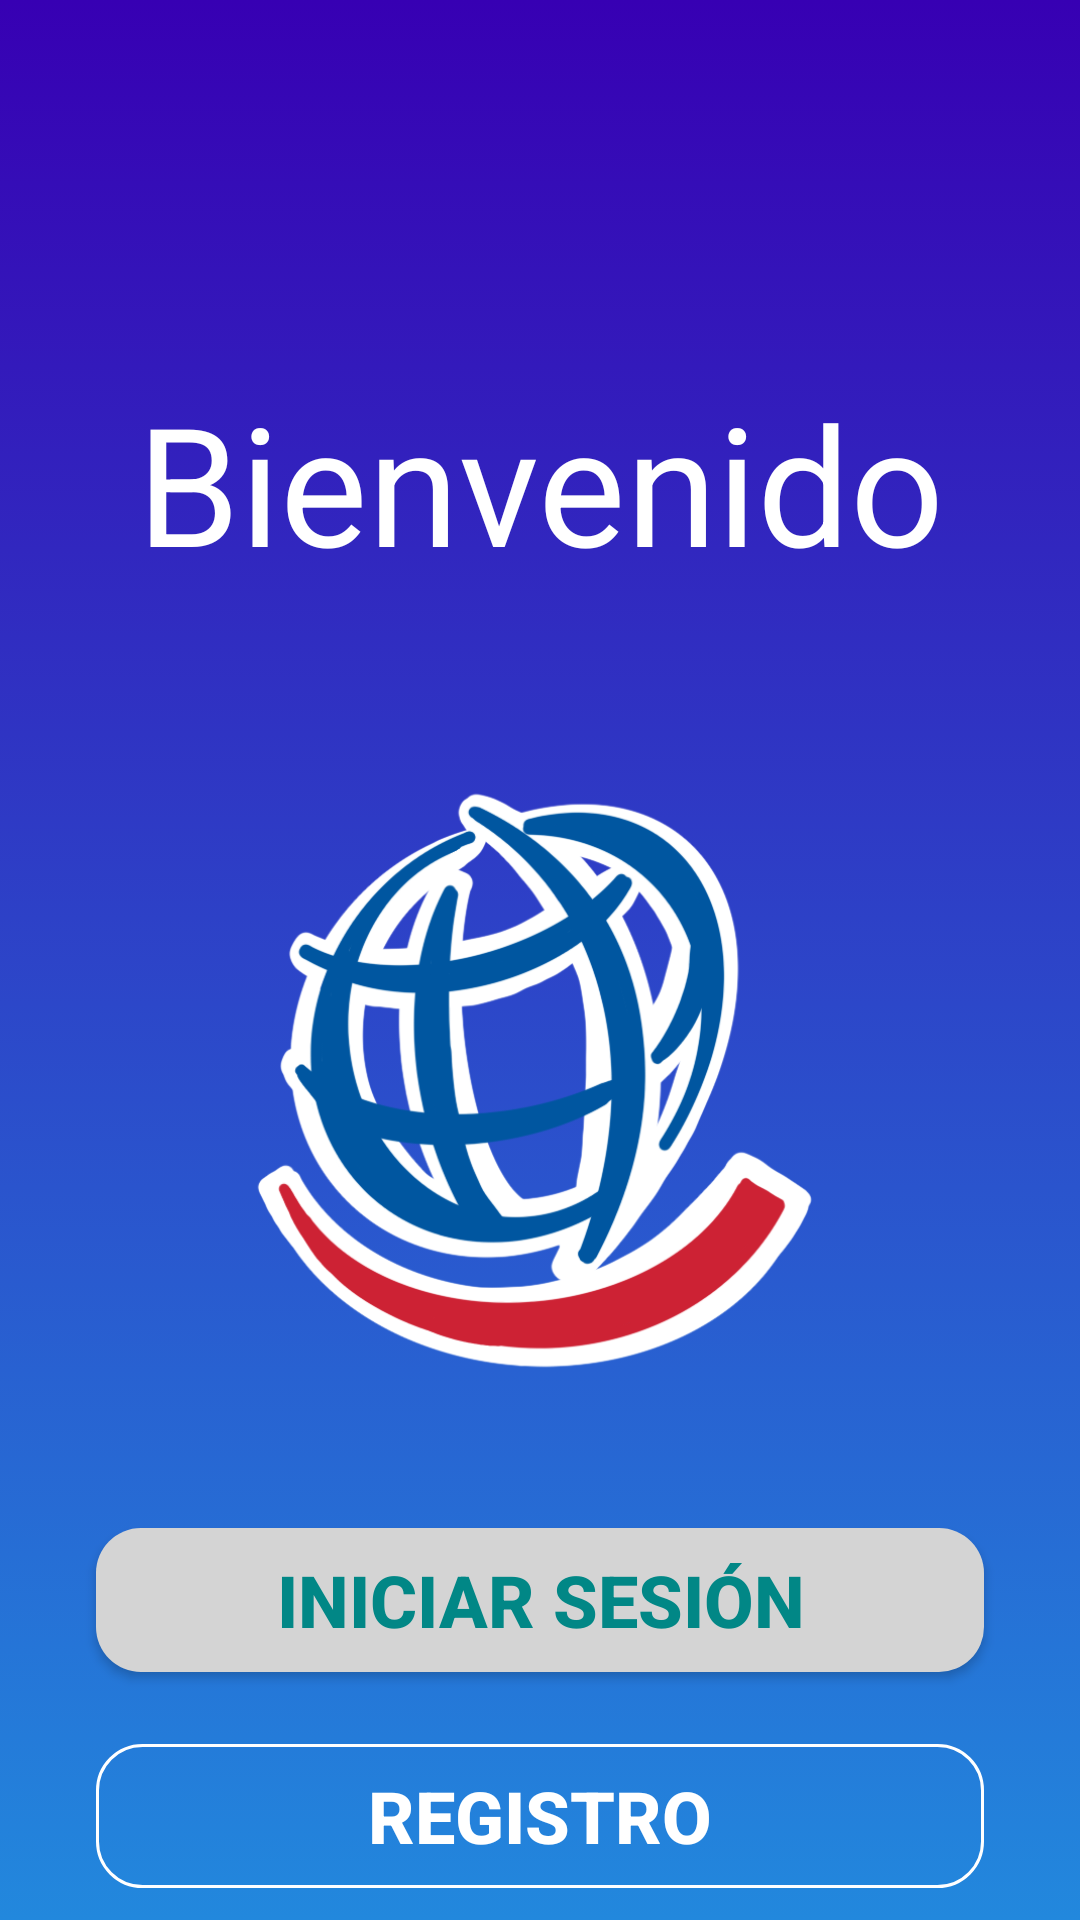

Write the Android layout XML for this screen, with the resource values it uses.
<!-- AndroidManifest.xml: application theme Theme.MyApplication -->
<!-- res/layout/activity_welcomescreen.xml -->
<?xml version="1.0" encoding="utf-8"?>
<androidx.constraintlayout.widget.ConstraintLayout xmlns:android="http://schemas.android.com/apk/res/android"
    xmlns:app="http://schemas.android.com/apk/res-auto"
    xmlns:tools="http://schemas.android.com/tools"
    android:layout_width="match_parent"
    android:layout_height="match_parent"

    android:background="@drawable/background_intro"
    tools:context=".LoginActivity">

    <TextView
        android:id="@+id/textView20"
        android:layout_width="wrap_content"
        android:layout_height="wrap_content"
        android:layout_marginTop="124dp"
        android:text="Bienvenido"
        android:textColor="#ffffff"
        android:textSize="55sp"
        app:layout_constraintEnd_toEndOf="parent"
        app:layout_constraintStart_toStartOf="parent"
        app:layout_constraintTop_toTopOf="parent" />

    <ImageView
        android:id="@+id/imageView21"
        android:layout_width="260dp"
        android:layout_height="253dp"
        android:layout_marginTop="32dp"
        android:src="@drawable/opsmilelogo"
        app:layout_constraintEnd_toEndOf="parent"
        app:layout_constraintStart_toStartOf="parent"
        app:layout_constraintTop_toBottomOf="@+id/textView20" />

    <LinearLayout
        android:layout_width="match_parent"
        android:layout_height="wrap_content"
        android:layout_marginTop="16dp"
        android:orientation="vertical"
        app:layout_constraintBottom_toBottomOf="parent"
        app:layout_constraintStart_toStartOf="parent"
        app:layout_constraintTop_toBottomOf="@+id/imageView21">

        <Button
            android:id="@+id/button4"
            style="@style/TextAppearance.AppCompat.Widget.Button"
            android:layout_width="match_parent"
            android:layout_height="wrap_content"
            android:layout_marginStart="32dp"
            android:layout_marginTop="8dp"
            android:layout_marginEnd="32dp"
            android:layout_marginBottom="8dp"
            android:background="@drawable/background_btn_intro2"
            android:text="Iniciar sesión"
            android:textColor="@color/teal_700"
            android:textSize="24sp"
            android:textStyle="bold" />

        <Button
            android:id="@+id/button2"
            style="@style/TextAppearance.AppCompat.Widget.Button"
            android:layout_width="match_parent"
            android:layout_height="wrap_content"
            android:layout_marginStart="32dp"
            android:layout_marginTop="16dp"
            android:layout_marginEnd="32dp"
            android:layout_marginBottom="8dp"
            android:background="@drawable/background_btn_intro1"
            android:text="Registro"
            android:textColor="#ffffff"
            android:textSize="24sp"
            android:textStyle="bold" />
    </LinearLayout>
</androidx.constraintlayout.widget.ConstraintLayout>
<!-- resources referenced by this layout -->
<resources>
  <color name="teal_700">#FF018786</color>
  <!-- drawable background_btn_intro1 (drawable) -->
  <?xml version="1.0" encoding="utf-8"?>
  <selector xmlns:android="http://schemas.android.com/apk/res/android">
      <item>
          <shape android:shape="rectangle">
              <corners android:radius="15dp"/>
              <solid android:color="#00FFFFFF"/>
              <stroke android:color="#ffffff" android:width="1dp"/>
          </shape>
  
      </item>
  </selector>
  <!-- drawable background_btn_intro2 (drawable) -->
  <?xml version="1.0" encoding="utf-8"?>
  <selector xmlns:android="http://schemas.android.com/apk/res/android">
      <item>
          <shape android:shape="rectangle">
              <corners android:radius="15dp"/>
              <solid android:color="#D4D4D4"/>
  
          </shape>
  
      </item>
  </selector>
  <!-- drawable background_intro (drawable) -->
  <?xml version="1.0" encoding="utf-8"?>
  <selector xmlns:android="http://schemas.android.com/apk/res/android">
      <item>
          <shape android:shape="rectangle">
              <gradient android:angle="90" android:startColor="#2288DD" android:endColor="@color/purple_700"/>
  
          </shape>
  
      </item>
  </selector>
  <!-- drawable opsmilelogo: png bitmap (drawable-v24, 109441 bytes) -->
  <style name="Theme.MyApplication" parent="Theme.AppCompat.DayNight.NoActionBar">
          
          <item name="colorPrimary">@color/purple_500</item>
          <item name="colorPrimaryVariant">@color/purple_700</item>
          <item name="colorOnPrimary">@color/white</item>
          
          <item name="colorSecondary">@color/teal_200</item>
          <item name="colorSecondaryVariant">@color/teal_700</item>
          <item name="colorOnSecondary">@color/black</item>
          
          <item name="android:statusBarColor" tools:targetApi="l">?attr/colorPrimaryVariant</item>
          
      </style>
  <color name="purple_700">#FF3700B3</color>
  <color name="purple_500">#FF6200EE</color>
  <color name="white">#FFFFFFFF</color>
  <color name="teal_200">#FF03DAC5</color>
  <color name="black">#FF000000</color>
</resources>
